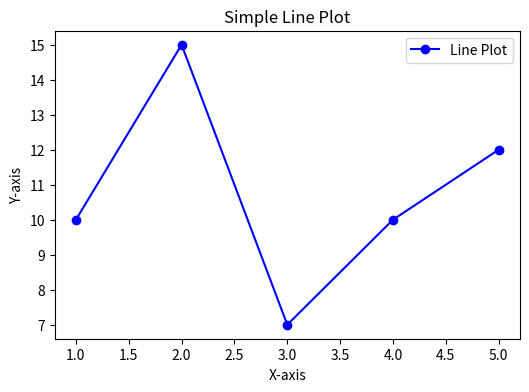
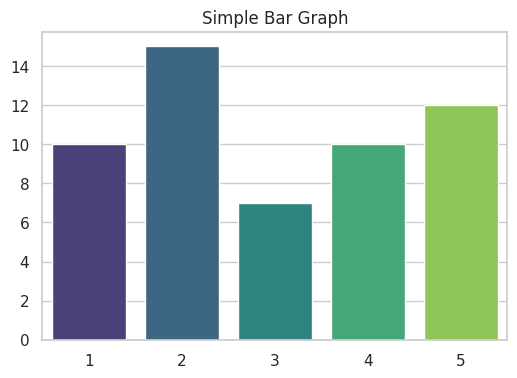

Source code (Python) for these figures, in order:
# Lecture 08: Data Visualization using Matplotlib and Seaborn
# Topics covered:
# 1. Line plots using Matplotlib
# 2. Bar plots using Seaborn
# 3. Customizing titles and styles


# Import libraries
import matplotlib.pyplot as plt
import seaborn as sns


# -----------------------------------------
# Sample Data

x = [1, 2, 3, 4, 5]
y = [10, 15, 7, 10, 12]

print("X values:", x)
print("Y values:", y)


# -----------------------------------------
# Example 1: Line Plot using Matplotlib

plt.figure(figsize=(6, 4))
plt.plot(x, y, label="Line Plot", color="blue", marker="o")

plt.title("Simple Line Plot")
plt.xlabel("X-axis")
plt.ylabel("Y-axis")
plt.legend()

plt.show()


# -----------------------------------------
# Example 2: Bar Plot using Seaborn

sns.set(style="whitegrid")

plt.figure(figsize=(6, 4))
sns.barplot(x=x, y=y, palette="viridis")

plt.title("Simple Bar Graph")

plt.show()
